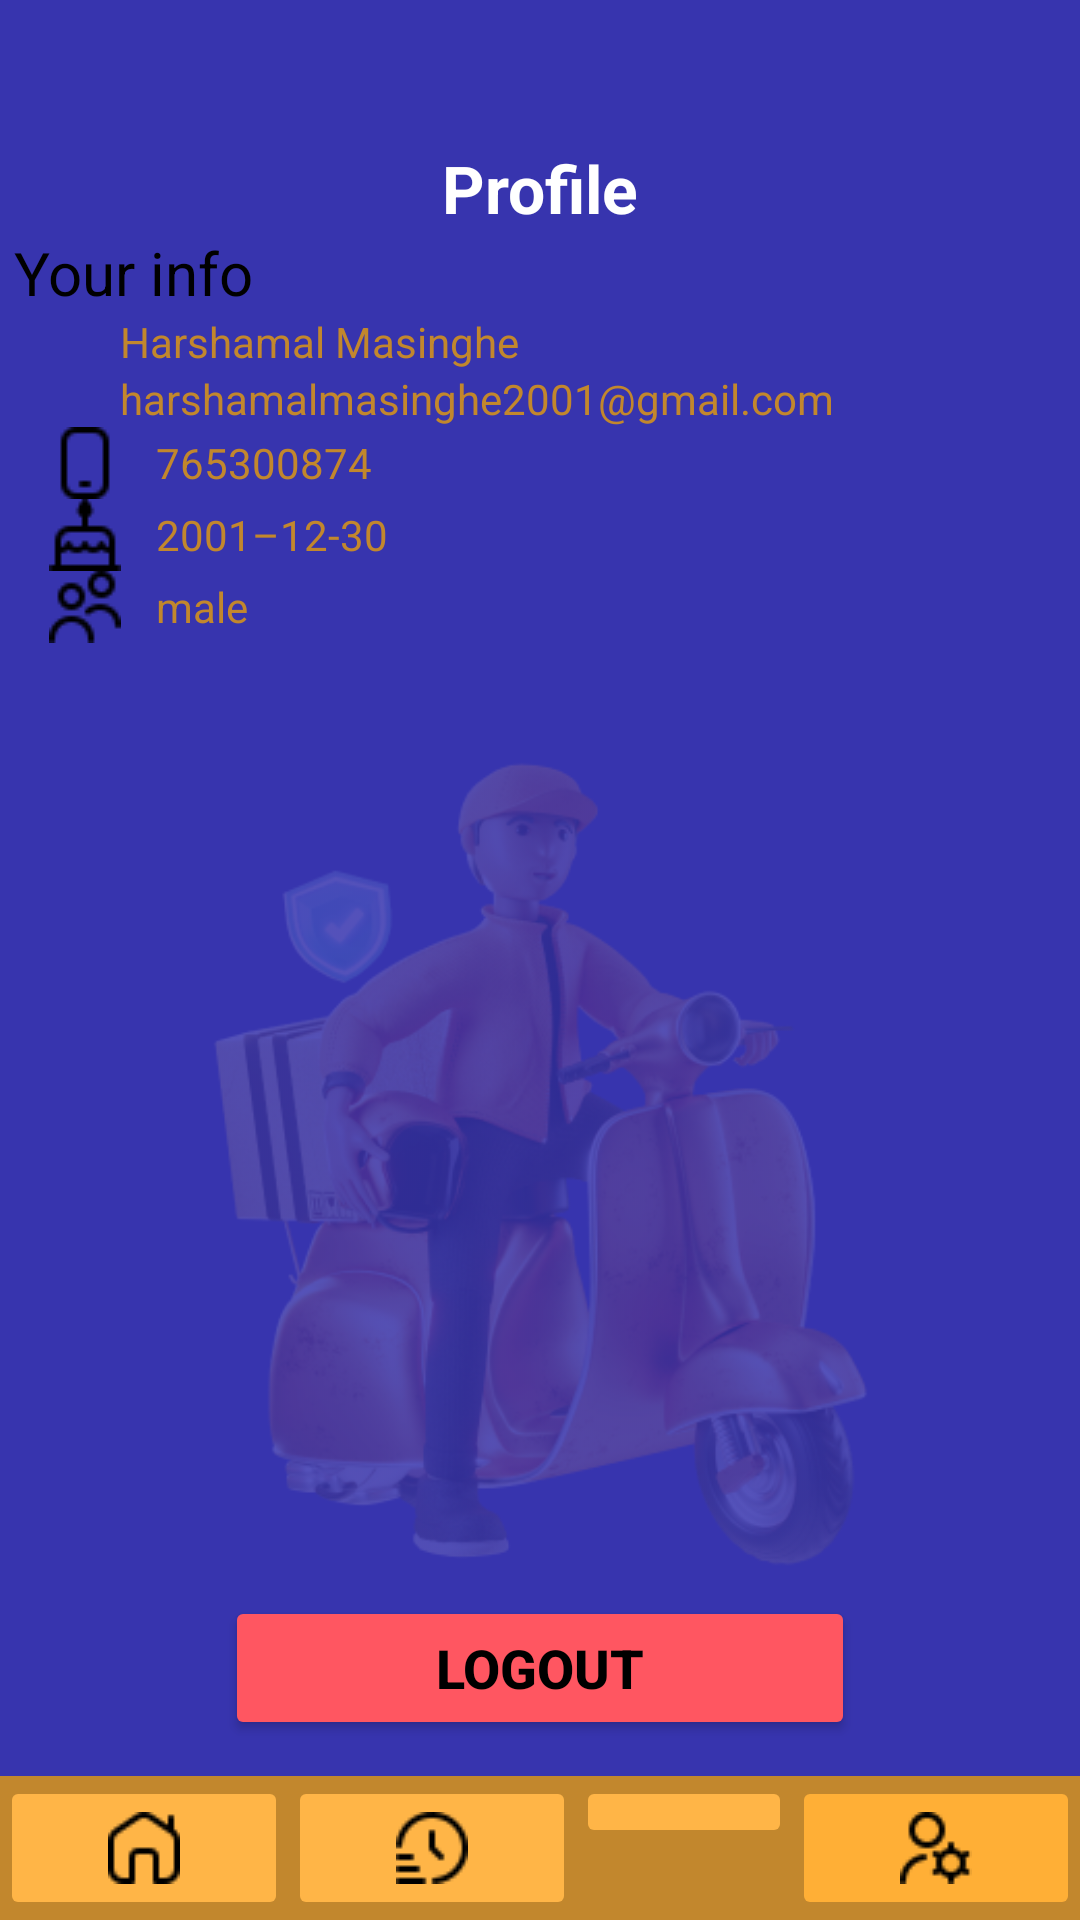

Here is an Android app screen rendered from its layout file. Give the layout XML and the strings, colors and styles it references.
<!-- AndroidManifest.xml: application theme Theme.LabExam2 -->
<!-- res/layout/activity_profile_ui.xml -->
<?xml version="1.0" encoding="utf-8"?>
<androidx.constraintlayout.widget.ConstraintLayout xmlns:android="http://schemas.android.com/apk/res/android"
    xmlns:app="http://schemas.android.com/apk/res-auto"
    xmlns:tools="http://schemas.android.com/tools"
    android:id="@+id/main"
    android:layout_width="match_parent"
    android:layout_height="match_parent"
    android:background="@color/primary_color_3"
    android:textAlignment="center"
    tools:context=".ProfileUI">

    <LinearLayout
        android:id="@+id/linearLayout4"
        android:layout_width="351dp"
        android:layout_height="484dp"
        android:layout_marginStart="12dp"
        android:layout_marginEnd="12dp"
        android:layout_marginBottom="12dp"
        android:orientation="vertical"
        app:layout_constraintBottom_toTopOf="@+id/linearLayout"
        app:layout_constraintEnd_toEndOf="parent"
        app:layout_constraintHorizontal_bias="0.5"
        app:layout_constraintStart_toStartOf="parent"
        app:layout_constraintTop_toTopOf="parent"
        app:layout_constraintVertical_bias="0.5">

        <TextView
            android:id="@+id/profileText"
            android:layout_width="match_parent"
            android:layout_height="wrap_content"
            android:text="@string/profile"
            android:textAlignment="center"
            android:textColor="@color/accent_color_5"
            android:textSize="22sp"
            android:textStyle="bold" />

        <TextView
            android:id="@+id/infotext"
            android:layout_width="match_parent"
            android:layout_height="wrap_content"
            android:text="@string/your_info"
            android:textColor="@color/accent_color_4"
            android:textSize="20sp" />

        <LinearLayout
            android:layout_width="match_parent"
            android:layout_height="wrap_content"
            android:layout_gravity="center|fill_horizontal|fill_vertical"
            android:gravity="center|start"
            android:orientation="horizontal">

            <ImageView
                android:id="@+id/imageView0"
                android:layout_width="wrap_content"
                android:layout_height="wrap_content"
                android:layout_weight="1"
                android:contentDescription="@string/todo1"
                app:srcCompat="@drawable/user" />

            <TextView
                android:id="@+id/text00"
                android:layout_width="280dp"
                android:layout_height="wrap_content"
                android:layout_weight="1"
                android:text="@string/name"
                android:textColor="@color/secondary_color_3"
                android:textSize="14sp" />
        </LinearLayout>

        <LinearLayout
            android:layout_width="match_parent"
            android:layout_height="wrap_content"
            android:layout_gravity="center|fill_horizontal|fill_vertical"
            android:gravity="center|start"
            android:orientation="horizontal">

            <ImageView
                android:id="@+id/imageView1"
                android:layout_width="wrap_content"
                android:layout_height="wrap_content"
                android:layout_weight="1"
                android:contentDescription="@string/todo2"
                app:srcCompat="@drawable/email" />

            <TextView
                android:id="@+id/text01"
                android:layout_width="280dp"
                android:layout_height="wrap_content"
                android:layout_weight="1"
                android:text="@string/email"
                android:textColor="@color/secondary_color_3"
                android:textSize="14sp" />
        </LinearLayout>

        <LinearLayout
            android:layout_width="match_parent"
            android:layout_height="wrap_content"
            android:layout_gravity="center|fill_horizontal|fill_vertical"
            android:gravity="center|start"
            android:orientation="horizontal">

            <ImageView
                android:id="@+id/imageView2"
                android:layout_width="wrap_content"
                android:layout_height="wrap_content"
                android:layout_weight="1"
                android:contentDescription="@string/todo3"
                app:srcCompat="@drawable/phone" />

            <TextView
                android:id="@+id/text02"
                android:layout_width="280dp"
                android:layout_height="wrap_content"
                android:layout_weight="1"
                android:text="@string/mobile"
                android:textColor="@color/secondary_color_3"
                android:textSize="14sp" />
        </LinearLayout>

        <LinearLayout
            android:layout_width="match_parent"
            android:layout_height="wrap_content"
            android:layout_gravity="center|fill_horizontal|fill_vertical"
            android:gravity="center|start"
            android:orientation="horizontal">

            <ImageView
                android:id="@+id/imageView3"
                android:layout_width="wrap_content"
                android:layout_height="wrap_content"
                android:layout_weight="1"
                android:contentDescription="@string/todo4"
                app:srcCompat="@drawable/birthday" />

            <TextView
                android:id="@+id/text03"
                android:layout_width="280dp"
                android:layout_height="wrap_content"
                android:layout_weight="1"
                android:text="@string/birthday"
                android:textColor="@color/secondary_color_3"
                android:textSize="14sp" />
        </LinearLayout>

        <LinearLayout
            android:layout_width="match_parent"
            android:layout_height="wrap_content"
            android:layout_gravity="center|fill_horizontal|fill_vertical"
            android:gravity="center|start"
            android:orientation="horizontal">

            <ImageView
                android:id="@+id/imageView4"
                android:layout_width="wrap_content"
                android:layout_height="wrap_content"
                android:layout_weight="1"
                android:contentDescription="@string/todo5"
                app:srcCompat="@drawable/gender" />

            <TextView
                android:id="@+id/text04"
                android:layout_width="280dp"
                android:layout_height="wrap_content"
                android:layout_weight="1"
                android:text="@string/male"
                android:textColor="@color/secondary_color_3"
                android:textSize="14sp" />
        </LinearLayout>

        <ImageView
            android:id="@+id/imageView8"
            android:layout_width="match_parent"
            android:layout_height="match_parent"
            android:contentDescription="@string/man04dsc"
            app:srcCompat="@drawable/man04" />
    </LinearLayout>

    <LinearLayout
        android:id="@+id/linearLayout"
        android:layout_width="match_parent"
        android:layout_height="wrap_content"
        android:background="@color/secondary_color_3"
        android:orientation="horizontal"
        app:layout_constraintBottom_toBottomOf="parent"
        app:layout_constraintEnd_toEndOf="parent"
        app:layout_constraintStart_toStartOf="parent">

        
        <ImageButton
            android:id="@+id/btnHome"
            android:layout_width="wrap_content"
            android:layout_height="wrap_content"
            android:layout_weight="1"
            android:backgroundTint="@color/secondary_color_2"
            android:contentDescription="@string/home_button_description"
            android:padding="12dp"
            app:srcCompat="@drawable/home" />

        
        <ImageButton
            android:id="@+id/btnActivity"
            android:layout_width="wrap_content"
            android:layout_height="wrap_content"
            android:layout_weight="1"
            android:backgroundTint="@color/secondary_color_2"
            android:contentDescription="@string/activity_button_description"
            android:padding="12dp"
            app:srcCompat="@drawable/activity" />

        
        <ImageButton
            android:id="@+id/btnNotification"
            android:layout_width="wrap_content"
            android:layout_height="wrap_content"
            android:layout_weight="1"
            android:backgroundTint="@color/secondary_color_2"
            android:contentDescription="@string/notification_button_description"
            android:padding="12dp"
            app:srcCompat="@drawable/notification" />


        
        <ImageButton
            android:id="@+id/btnProfile"
            android:layout_width="wrap_content"
            android:layout_height="wrap_content"
            android:layout_weight="1"
            android:backgroundTint="@color/secondary_color_1"
            android:contentDescription="@string/profile_button_description"
            android:padding="12dp"
            app:srcCompat="@drawable/profile" />

    </LinearLayout>

    <Button
        android:id="@+id/btnlogout"
        android:layout_width="0dp"
        android:layout_height="wrap_content"
        android:layout_marginStart="75dp"
        android:layout_marginEnd="75dp"
        android:backgroundTint="@color/accent_color_2"
        android:text="@string/logout"
        android:textColor="@color/accent_color_4"
        android:textSize="18sp"
        android:textStyle="bold"
        app:layout_constraintBottom_toTopOf="@+id/linearLayout"
        app:layout_constraintEnd_toEndOf="parent"
        app:layout_constraintStart_toStartOf="parent"
        app:layout_constraintTop_toBottomOf="@+id/linearLayout4"
        app:layout_constraintVertical_bias="0.0" />

</androidx.constraintlayout.widget.ConstraintLayout>
<!-- resources referenced by this layout -->
<resources>
  <color name="accent_color_2">#FF5661</color>
  <color name="accent_color_4">#000000</color>
  <color name="accent_color_5">#FFFFFF</color>
  <color name="primary_color_3">#3734AE</color>
  <color name="secondary_color_1">#FFAF36</color>
  <color name="secondary_color_2">#FFB547</color>
  <color name="secondary_color_3">#C2872D</color>
  <!-- drawable activity: png bitmap (drawable, 545 bytes) -->
  <!-- drawable birthday: png bitmap (drawable, 420 bytes) -->
  <!-- drawable gender: png bitmap (drawable, 505 bytes) -->
  <!-- drawable home: png bitmap (drawable, 477 bytes) -->
  <!-- drawable man04: png bitmap (drawable, 109204 bytes) -->
  <!-- drawable phone: png bitmap (drawable, 304 bytes) -->
  <!-- drawable profile: png bitmap (drawable, 545 bytes) -->
  <string name="activity_button_description">Activity</string>
  <string name="birthday">2001–12-30</string>
  <string name="email">harshamalmasinghe2001@gmail.com</string>
  <string name="home_button_description">Home</string>
  <string name="logout">LOGOUT</string>
  <string name="male">male</string>
  <string name="man04dsc">man04dsc</string>
  <string name="mobile">765300874</string>
  <string name="name">Harshamal Masinghe</string>
  <string name="notification_button_description">Notification</string>
  <string name="profile">Profile</string>
  <string name="profile_button_description">Profile</string>
  <string name="todo1">TODO</string>
  <string name="todo2">TODO</string>
  <string name="todo3">TODO</string>
  <string name="todo4">TODO</string>
  <string name="todo5">TODO</string>
  <string name="your_info">Your info</string>
  <style name="Theme.LabExam2" parent="Base.Theme.LabExam2" />
  <style name="Base.Theme.LabExam2" parent="Theme.Material3.DayNight.NoActionBar">
          
          
      </style>
</resources>
